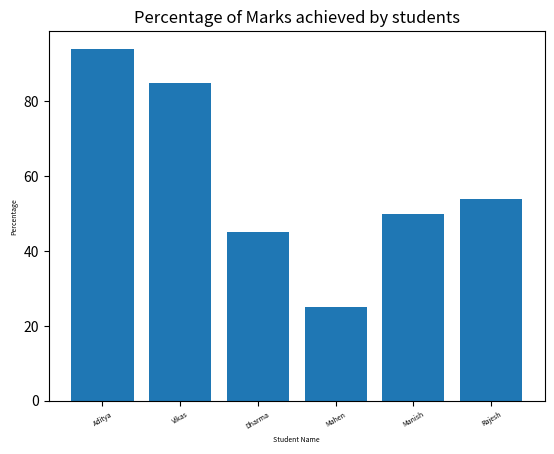

This chart was generated by the following Python code:
import matplotlib.pyplot as plt
import numpy as np
label = ['Aditya', 'Vikas', 'Dharma','Mahen', 'Manish', 'Rajesh']
per = [94,85,45,25,50,54]
index = np.arange(len(label))
plt.bar(index, per)
plt.xlabel('Student Name', fontsize=5)
plt.ylabel('Percentage', fontsize=5)
plt.xticks(index, label, fontsize=5,
rotation=30)
plt.title('Percentage of Marks achieved by students')
plt.show()
